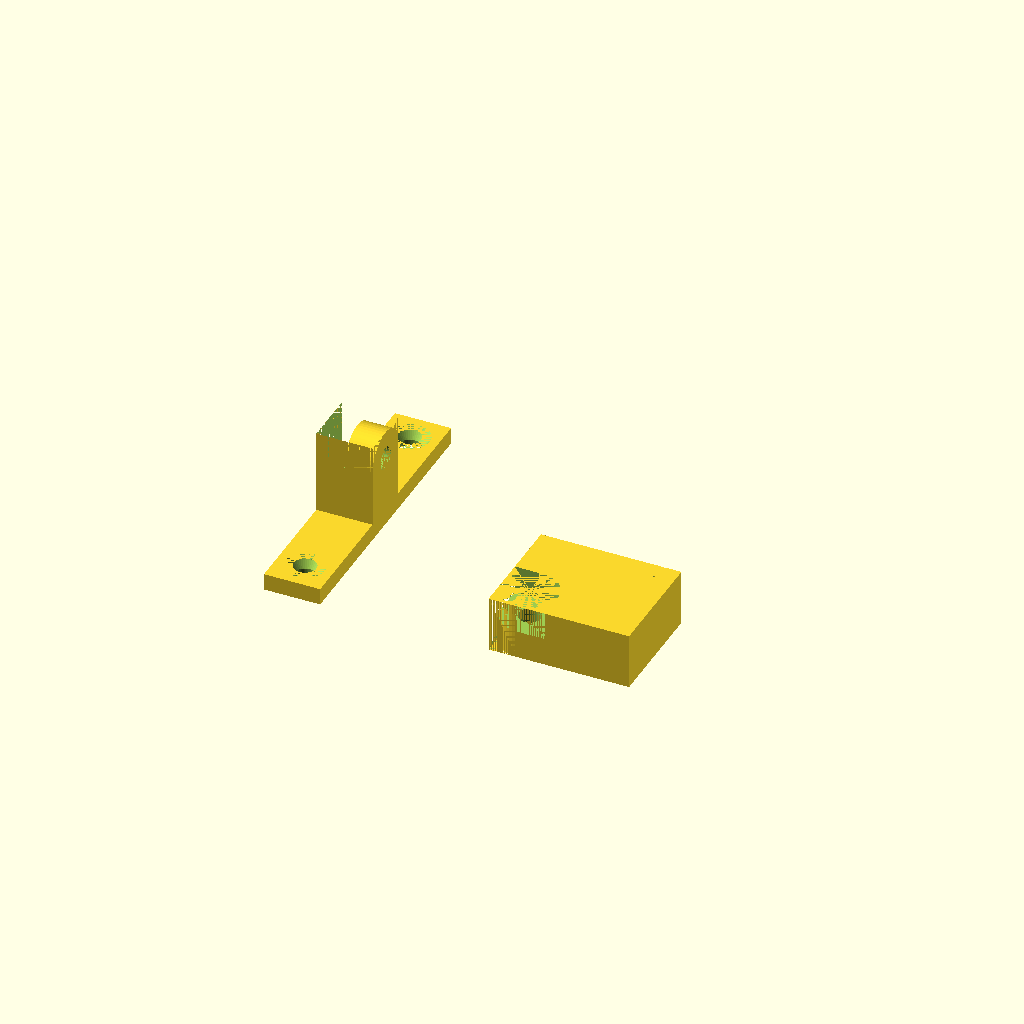
Cell 1: the model at its default parameters.
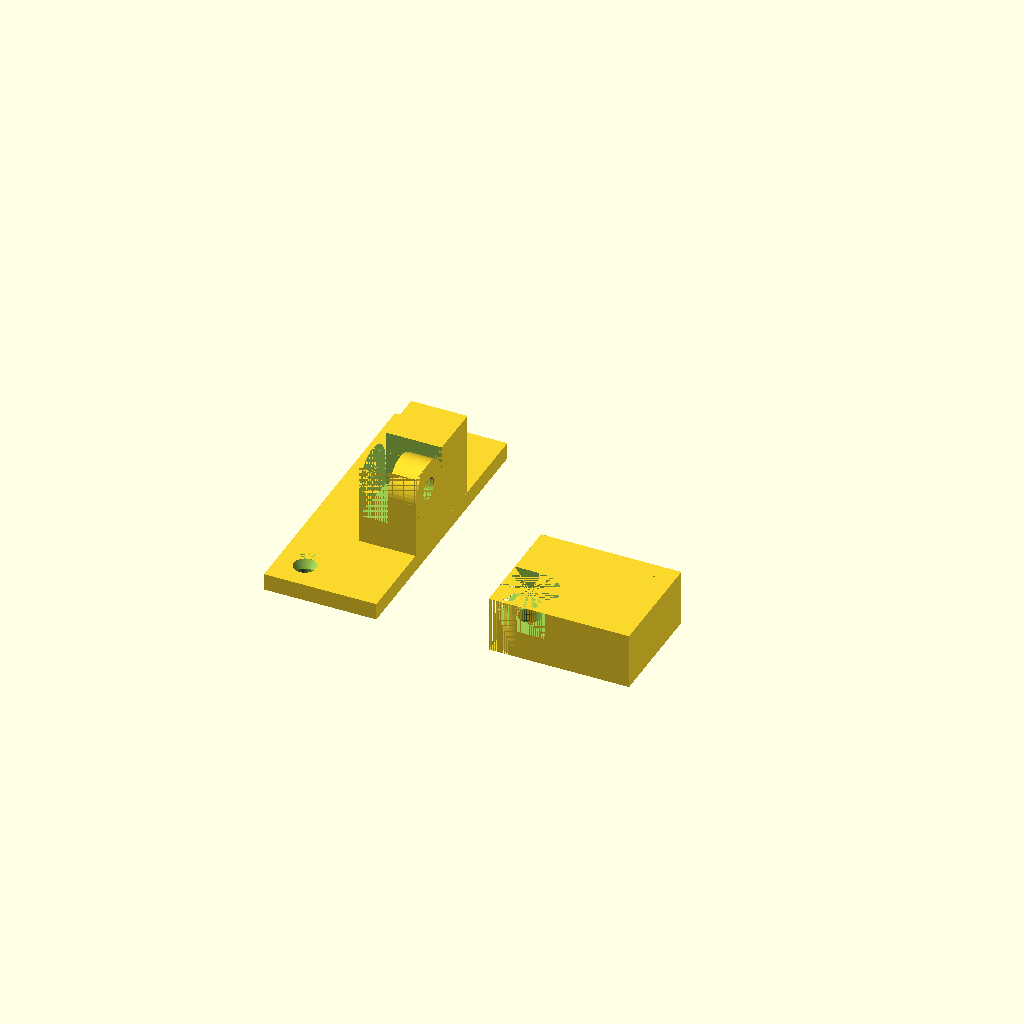
Cell 2 — base_width set to 20, the other parameters unchanged.
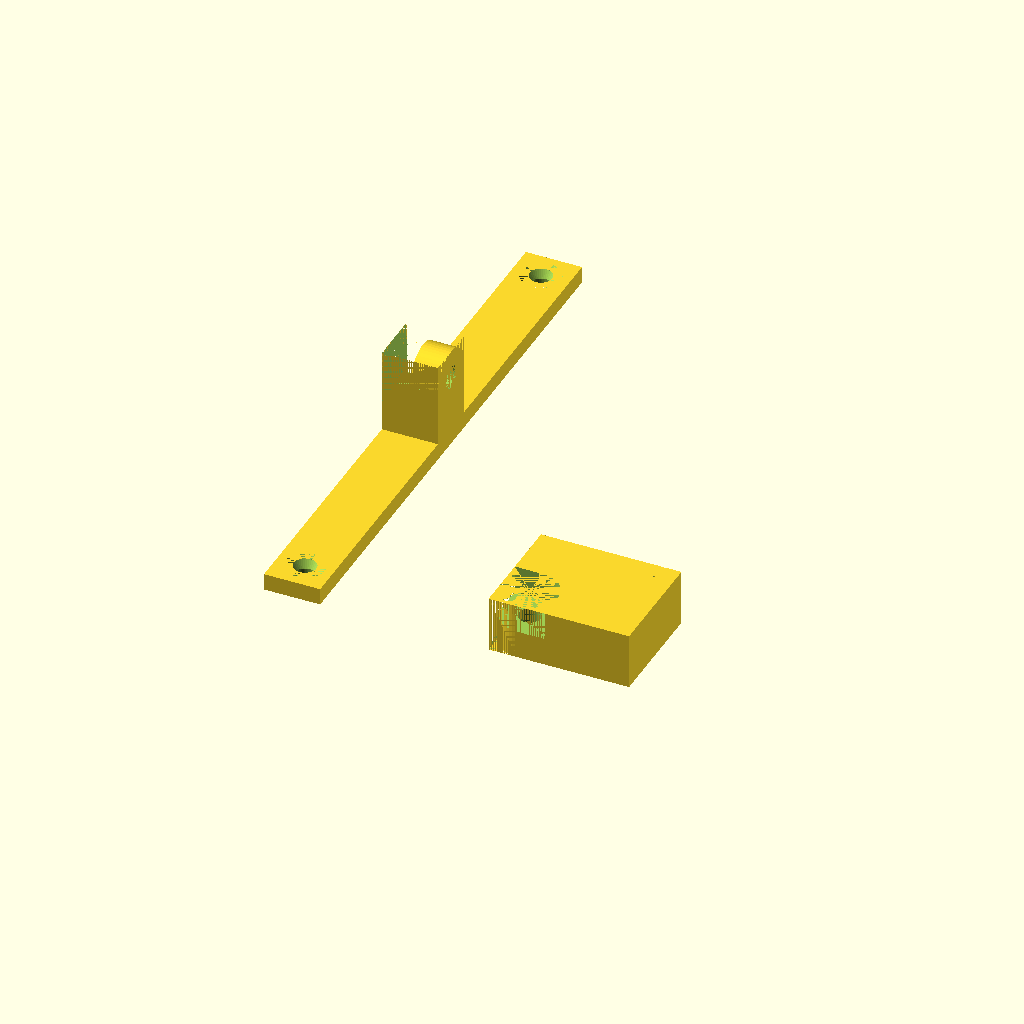
Cell 3 — base_height set to 100, the other parameters unchanged.
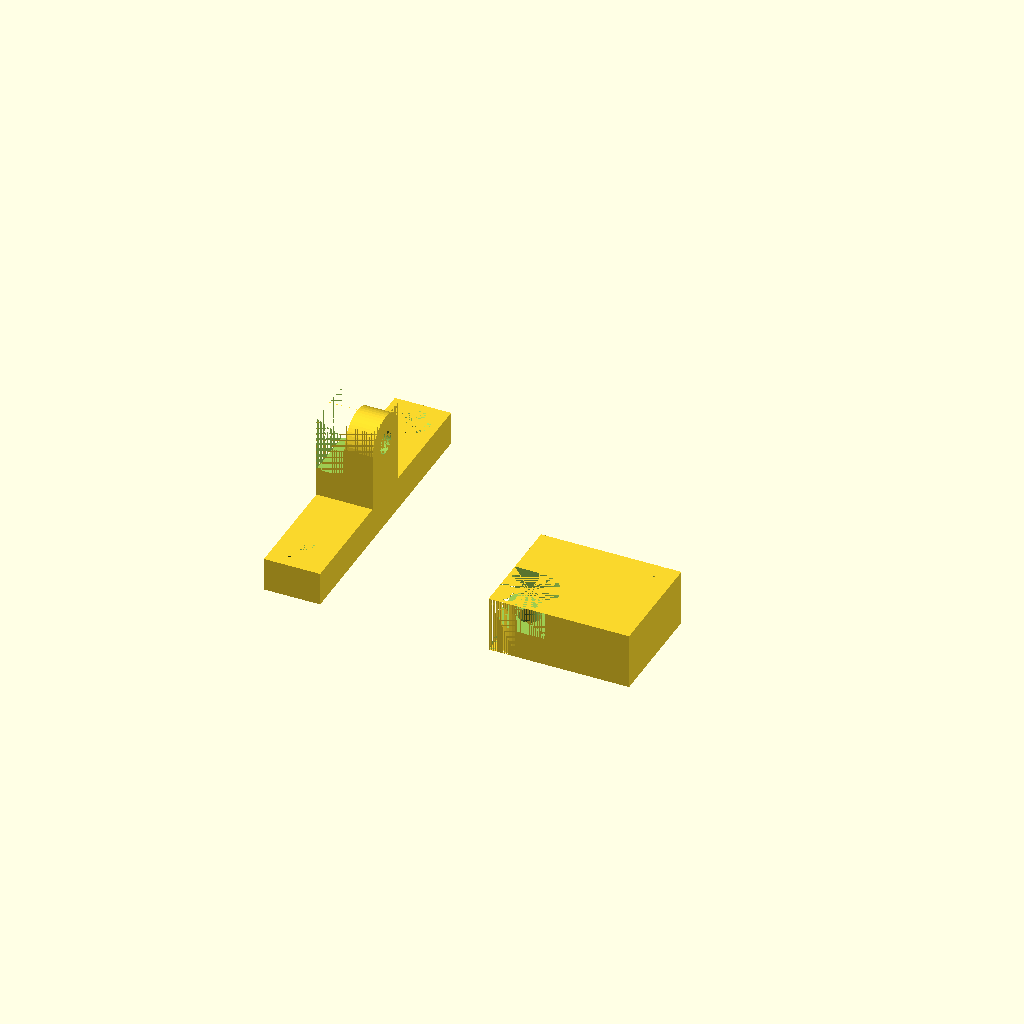
Cell 4: base_thickness = 6 (everything else at default).
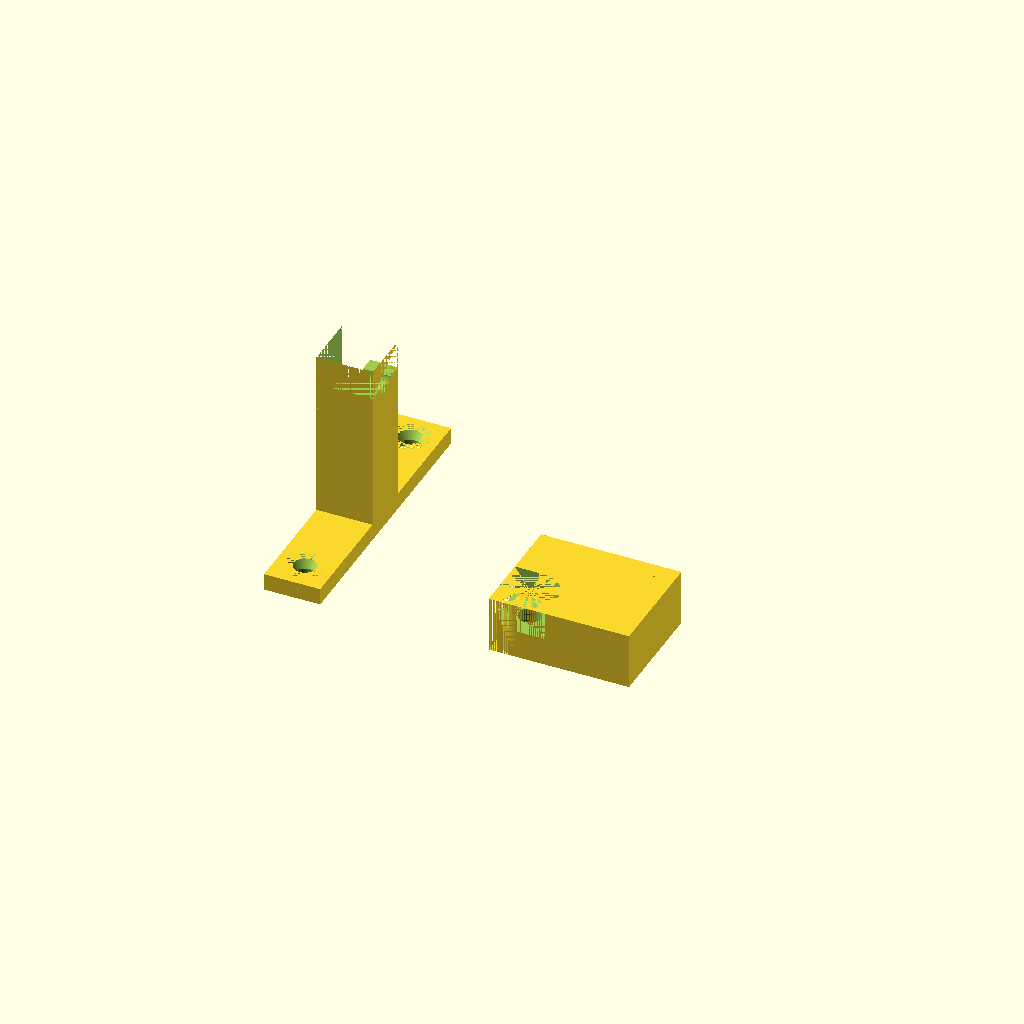
Cell 5: base_arm_lenght = 30 (everything else at default).
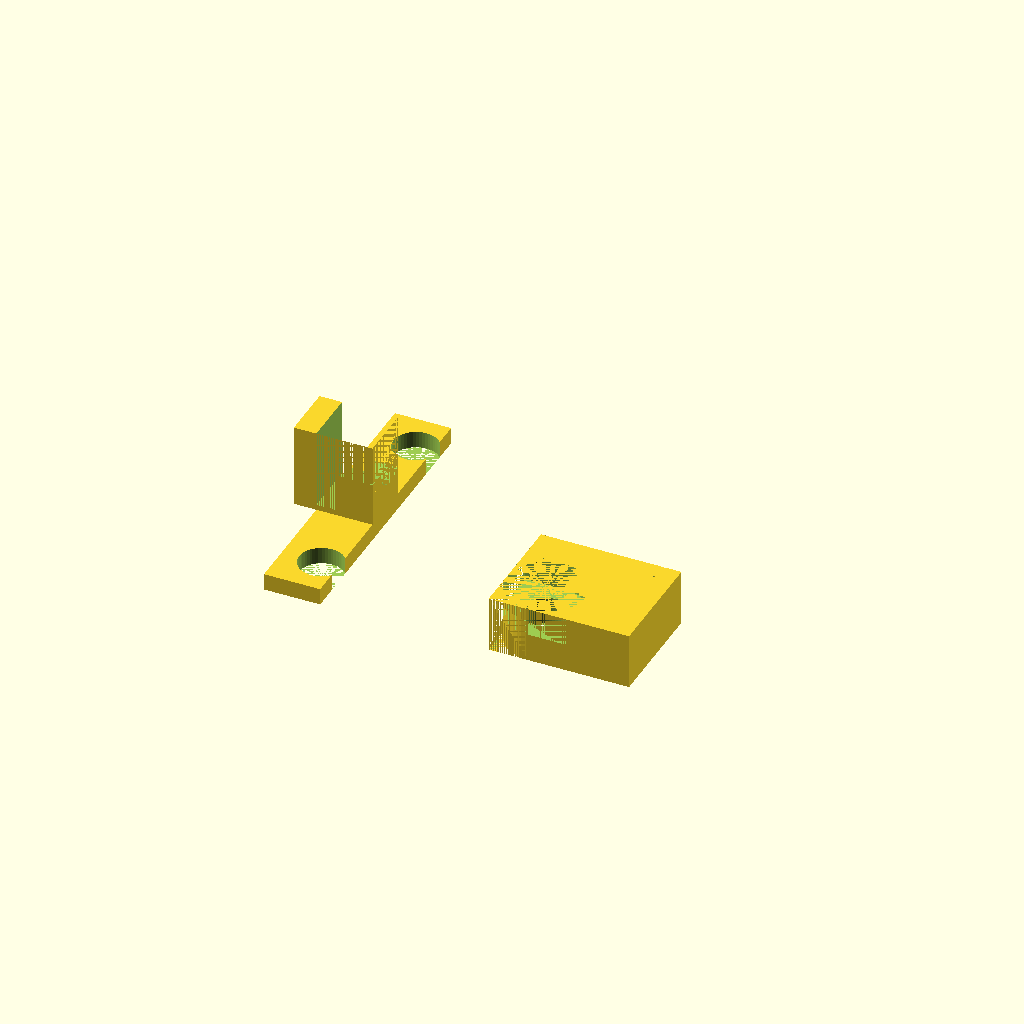
Cell 6: hole_diameter = 8 (everything else at default).
All cells are drawn from one camera (rotation 55°, 0°, 25°, orthographic, colour scheme Cornfield), so only the parameter changes between them.
Source of the model, inputs/thingiverse/files/thing-1526792/files/LED-Strip-Holder-V2.scad:
base_width=10;
base_height=50;
base_thickness=3;
base_arm_lenght=15;

hole_diameter=4;
hole_border=3;

holder_width=25;
holder_height=20;
holder_thickness=10;

profile_width=15;
profile_height=10;
profile_thickness=1.6;
profile_border=3;

strip_space_width=11;

screw_hole_diameter=7;
screw_hole_depth=2;

spacing=0.2;
$fn=50;

Assembly();

module Assembly(){
    translate ([20,0,0]) holder();
    translate ([-20,0,0])base();
    };

module holder(){
    difference(){
        cube([holder_width,holder_height,holder_thickness],center = false);
        difference(){
            cube([hole_border+hole_diameter/2,hole_border+hole_diameter/2,holder_thickness], center=false);
            translate([hole_diameter/2+hole_border,hole_diameter/2+hole_border,0])cylinder(r=hole_diameter/2+hole_border,h=holder_thickness,center = false);
        }
        translate([holder_width-profile_width-profile_border,holder_height-profile_thickness-profile_border,0,]) cube([profile_width,profile_thickness,holder_thickness],center = false);
        translate([holder_width-profile_thickness-profile_border,holder_height-profile_height-profile_border,0,]) cube([profile_thickness,profile_height,holder_thickness],center = false);
            translate([holder_width-strip_space_width-profile_border,holder_height-profile_border,0,]) cube([strip_space_width,profile_border,holder_thickness],center = false); 
        translate([hole_border+(hole_diameter/2),hole_border+(hole_diameter/2),0,]) cylinder(r=hole_diameter/2,h=holder_thickness,center = false);
        translate([hole_diameter/2+hole_border,hole_diameter/2+hole_border,holder_thickness/2])cylinder(r=hole_diameter/2+hole_border,h=holder_thickness/2,center = false);        
        translate([hole_diameter/2+hole_border,0,holder_thickness/2])cube ([hole_diameter/2+hole_border,hole_diameter/2+hole_border,holder_thickness/2],center = false); 
        translate([0,hole_diameter/2+hole_border,holder_thickness/2])cube ([hole_diameter/2+hole_border,hole_diameter/2+hole_border,holder_thickness/2],center = false); 
        }
               

    };
module base(){
    union(){
/*Base*/    
        difference(){
        cube([base_width,base_height,base_thickness],center = false);
/*Hole1*/
        translate([hole_diameter/2+hole_border,hole_diameter/2+hole_border,base_thickness-screw_hole_depth])cylinder(r2=screw_hole_diameter/2,r1=hole_diameter/2,h=screw_hole_depth,center = false);
        translate([hole_diameter/2+hole_border,hole_diameter/2+hole_border,0])cylinder(r=hole_diameter/2,h=base_width/2,center = false); 
/*Hole1*/
        translate([hole_diameter/2+hole_border,base_height-(hole_diameter/2+hole_border),base_thickness-screw_hole_depth])cylinder(r2=screw_hole_diameter/2,r1=hole_diameter/2,h=screw_hole_depth,center = false);
        translate([hole_diameter/2+hole_border,base_height-(hole_diameter/2+hole_border),0])cylinder(r=hole_diameter/2,h=base_width/2,center = false); 
        }
/*Arm*/            
        translate([base_width,base_height/2-(base_width/2),base_thickness]) rotate([0,-90,0]){ 
          difference(){
                cube([base_arm_lenght,base_width-spacing,hole_diameter+2*hole_border]);
              translate([base_arm_lenght-(2*hole_border+hole_diameter),0,0]) difference(){
            translate([hole_border+hole_diameter/2-spacing,0,0]) cube([hole_border+(hole_diameter/2)+2*spacing,2*hole_border+hole_diameter,base_width], center=false);
            translate([base_arm_lenght-(2*hole_border+hole_diameter),hole_diameter/2+hole_border,0])cylinder(r=hole_diameter/2+hole_border,h=holder_thickness,center = false);
        }
                translate([base_arm_lenght-(hole_border+(hole_diameter/2)),hole_border+(hole_diameter/2),0,]) cylinder(r=hole_diameter/2,h=holder_thickness,center = false);
              translate([base_arm_lenght-(hole_diameter+2*hole_border),0,holder_thickness/2])cube ([hole_diameter+2*hole_border,hole_diameter+2*hole_border,holder_thickness/2],center = false);
        
                };
            
        };
        };
    };
Parameter table extracted from the source (name, type, default, range or options):
base_width: number, default 10
base_height: number, default 50
base_thickness: number, default 3
base_arm_lenght: number, default 15
hole_diameter: number, default 4
hole_border: number, default 3
holder_width: number, default 25
holder_height: number, default 20
holder_thickness: number, default 10
profile_width: number, default 15
profile_height: number, default 10
profile_thickness: number, default 1.6
profile_border: number, default 3
strip_space_width: number, default 11
screw_hole_diameter: number, default 7
screw_hole_depth: number, default 2
spacing: number, default 0.2
